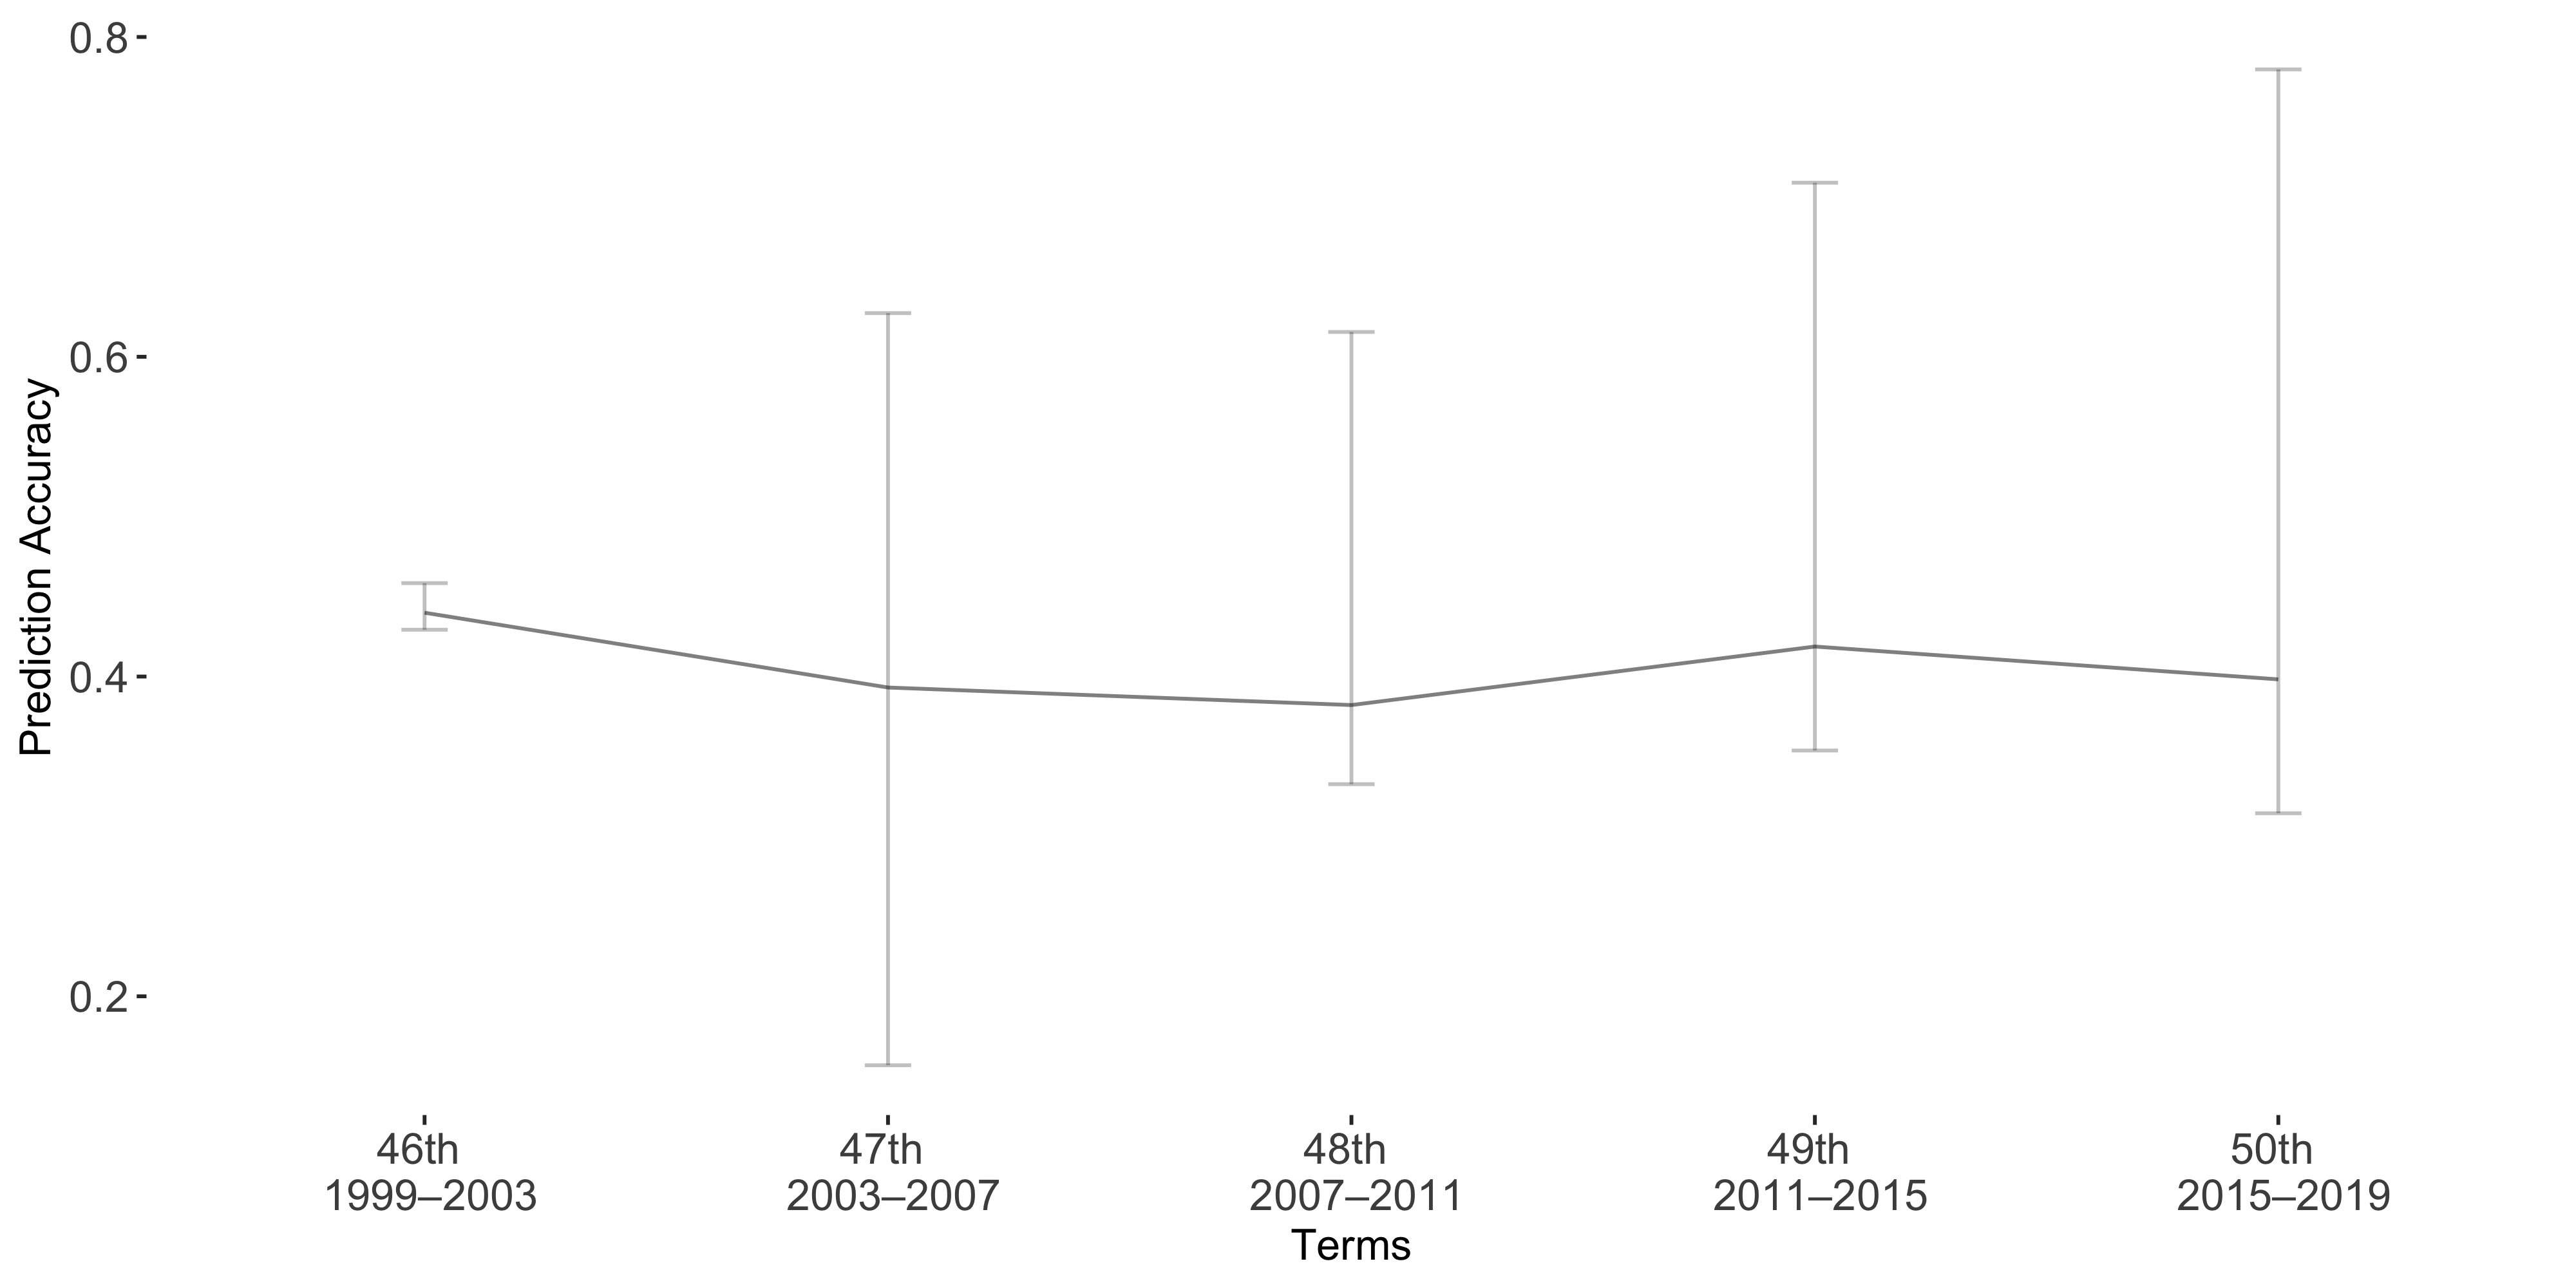

The table this chart was drawn from, first rows:
Term, Accuracy, lb, ub
Term1, 0.44, -0.01845, 0.01068
Term2, 0.3931, -0.2342, 0.2363
Term3, 0.3822, -0.2333, 0.0495
Term4, 0.4188, -0.2901, 0.06504
Term5, 0.3982, -0.3815, 0.08374
